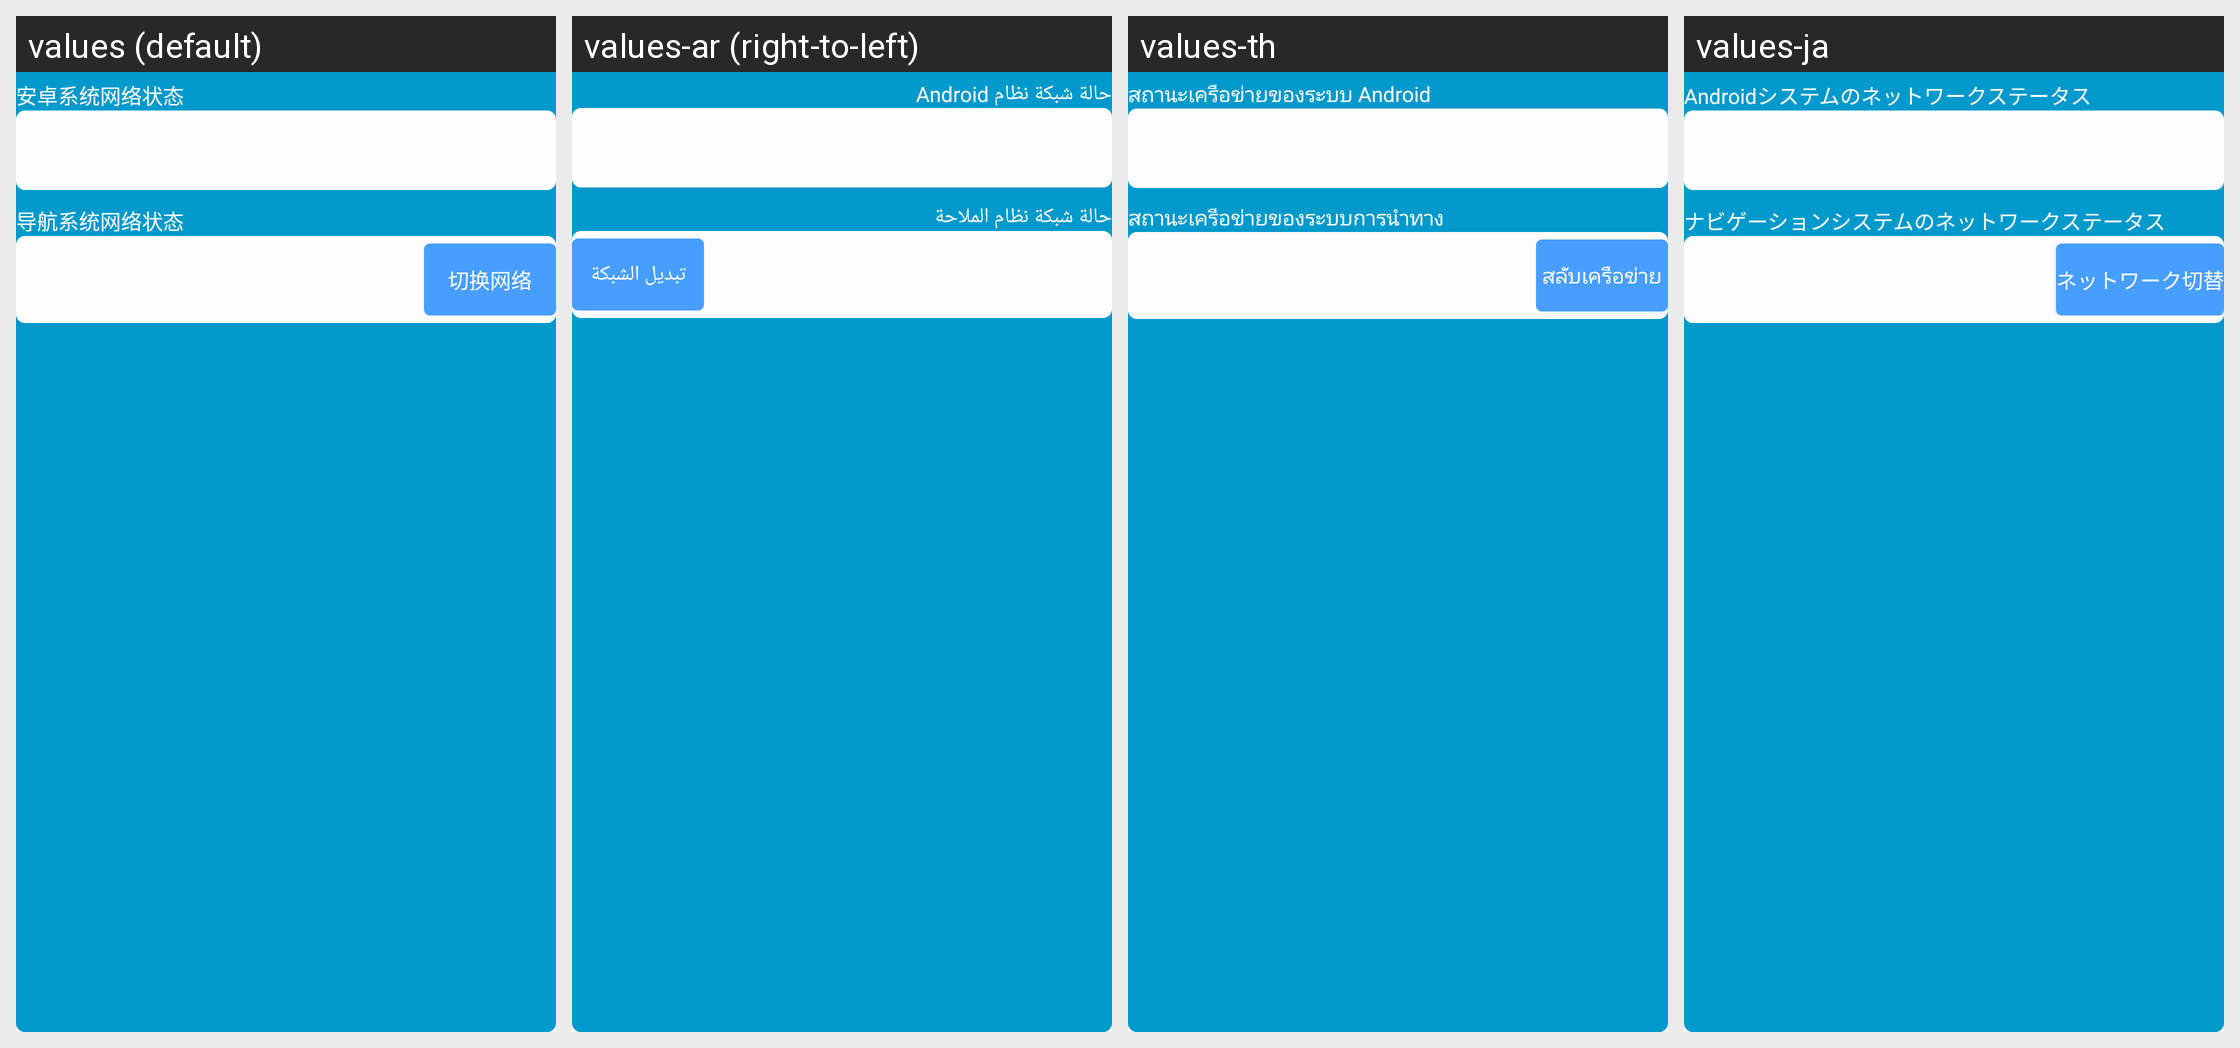

Here is an Android app screen in its default locale and in the app's own translations. Write out the translated-string differences for the strings that appear on this screen.
Android screen res/layout/layout_wlan_status_content.xml rendered under 4 locales, left to right: values (default), values-ar (right-to-left), values-th, values-ja. Device: Nexus 5 (rendered at 1080×1920; each locale shown at half size, 540×960, under a caption strip naming it); theme Theme.AGV.
Other locales in the repository, not shown: values-de, values-en, values-es, values-fr, values-hu, values-ko, values-nl, values-vi, values-zh-rHK, values-zh-rTW.
Strings drawn on this screen, with the default value and each locale's value (text and hints the layout hard-codes, and strings that could not be matched under every locale, appear in the picture but are not listed):

text_current_android_wlan_status
  values: 安卓系统网络状态
  values-ar: حالة شبكة نظام Android
  values-th: สถานะเครือข่ายของระบบ Android
  values-ja: Androidシステムのネットワークステータス

text_current_navigation_wlan_status
  values: 导航系统网络状态
  values-ar: حالة شبكة نظام الملاحة
  values-th: สถานะเครือข่ายของระบบการนำทาง
  values-ja: ナビゲーションシステムのネットワークステータス

text_switch_network
  values: 切换网络
  values-ar: تبديل الشبكة
  values-th: สลับเครือข่าย
  values-ja: ネットワーク切替
